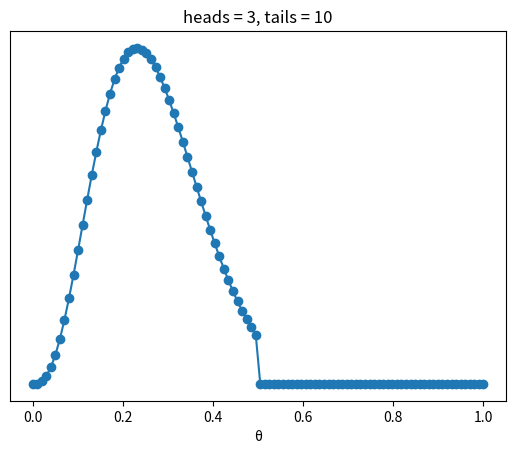

The matplotlib source for this figure:
from matplotlib import pyplot as plt
import numpy as np
from scipy import stats


def posterior_grid(grid_points=50, heads=6, tails=9):
    grid = np.linspace(0, 1, grid_points)
    prior = (grid<= 0.5).astype(int)
    likelihood = stats.binom.pmf(heads, heads+tails, grid)
    posterior = likelihood * prior
    posterior /= posterior.sum()
    return grid, posterior

data = np.repeat([0, 1], (10, 3))
points = 100
h = data.sum()
t = len(data) - h
grid, posterior = posterior_grid(points, h, t)
plt.plot(grid, posterior, 'o-')
plt.title(f'heads = {h}, tails = {t}')
plt.yticks([])
plt.xlabel('θ')
plt.show()